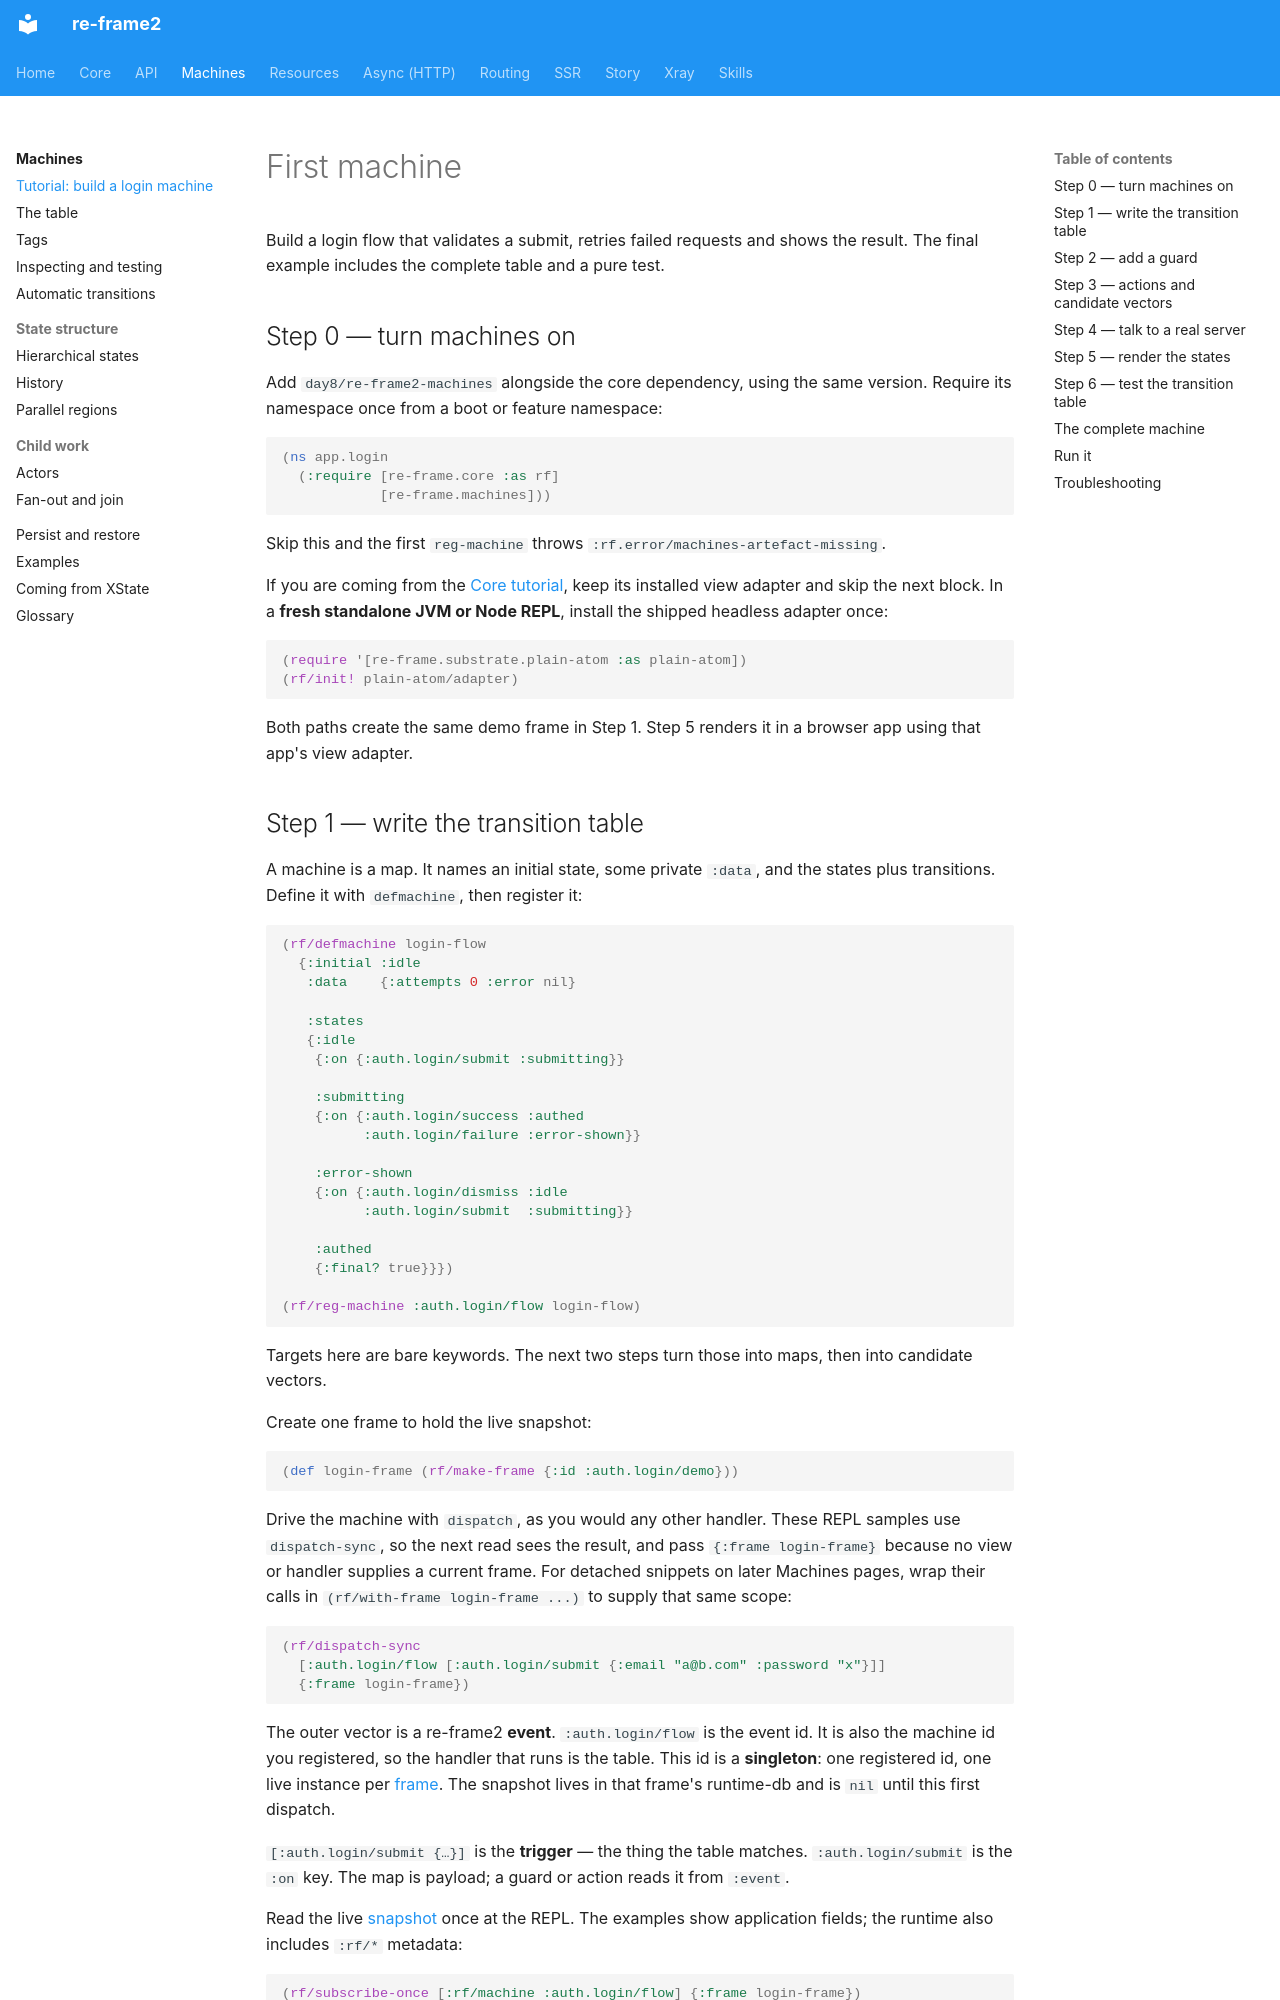

repository: day8/re-frame2 · page: machines/tutorial/index.html · generator: mkdocs

# First machine

<a id="1-first-machine"></a>

<a id="tutorial"></a>
<a id="tutorial-build-a-login-machine"></a>

Build a login flow that validates a submit, retries failed requests and shows
the result. The final example includes the complete table and a pure test.

## Step 0 — turn machines on

Add `day8/re-frame2-machines` alongside the core dependency, using the same
version. Require its namespace once from a boot or feature namespace:

```clojure
(ns app.login
  (:require [re-frame.core :as rf]
            [re-frame.machines]))
```

Skip this and the first `reg-machine` throws `:rf.error/machines-artefact-missing`.

If you are coming from the [Core tutorial](../core/introduction.md), keep
its installed view adapter and skip the next block. In a **fresh standalone
JVM or Node REPL**, install the shipped headless adapter once:

```clojure
(require '[re-frame.substrate.plain-atom :as plain-atom])
(rf/init! plain-atom/adapter)
```

Both paths create the same demo frame in Step 1. Step 5 renders it in a
browser app using that app's view adapter.

## Step 1 — write the transition table

<a id="step-1--your-first-machine"></a>

A machine is a map. It names an initial state, some private `:data`, and the states plus transitions. Define it with `defmachine`, then register it:

```clojure
(rf/defmachine login-flow
  {:initial :idle
   :data    {:attempts 0 :error nil}

   :states
   {:idle
    {:on {:auth.login/submit :submitting}}

    :submitting
    {:on {:auth.login/success :authed
          :auth.login/failure :error-shown}}

    :error-shown
    {:on {:auth.login/dismiss :idle
          :auth.login/submit  :submitting}}

    :authed
    {:final? true}}})

(rf/reg-machine :auth.login/flow login-flow)
```

Targets here are bare keywords. The next two steps turn those into maps, then into candidate vectors.

Create one frame to hold the live snapshot:

```clojure
(def login-frame (rf/make-frame {:id :auth.login/demo}))
```

Drive the machine with `dispatch`, as you would any other handler. These
REPL samples use `dispatch-sync`, so the next read sees the result, and pass
`{:frame login-frame}` because no view or handler supplies a current frame.
For detached snippets on later Machines pages, wrap their calls in
`(rf/with-frame login-frame ...)` to supply that same scope:

```clojure
(rf/dispatch-sync
  [:auth.login/flow [:auth.login/submit {:email "a@b.com" :password "x"}]]
  {:frame login-frame})
```

The outer vector is a re-frame2 **event**. `:auth.login/flow` is the event id.
It is also the machine id you registered, so the handler that runs is the table.
This id is a **singleton**: one registered id, one live instance per
[frame](../core/glossary.md#frame). The snapshot lives in that frame's
runtime-db and is `nil` until this first dispatch.

`[:auth.login/submit {…}]` is the **trigger** — the thing the table matches.
`:auth.login/submit` is the `:on` key. The map is payload; a guard or action
reads it from `:event`.

Read the live [snapshot](glossary.md#snapshot) once at the REPL. The examples
show application fields; the runtime also includes `:rf/*` metadata:

```clojure
(rf/subscribe-once [:rf/machine :auth.login/flow] {:frame login-frame})
;; => {:state :submitting :data {:attempts 0 :error nil}}
```
